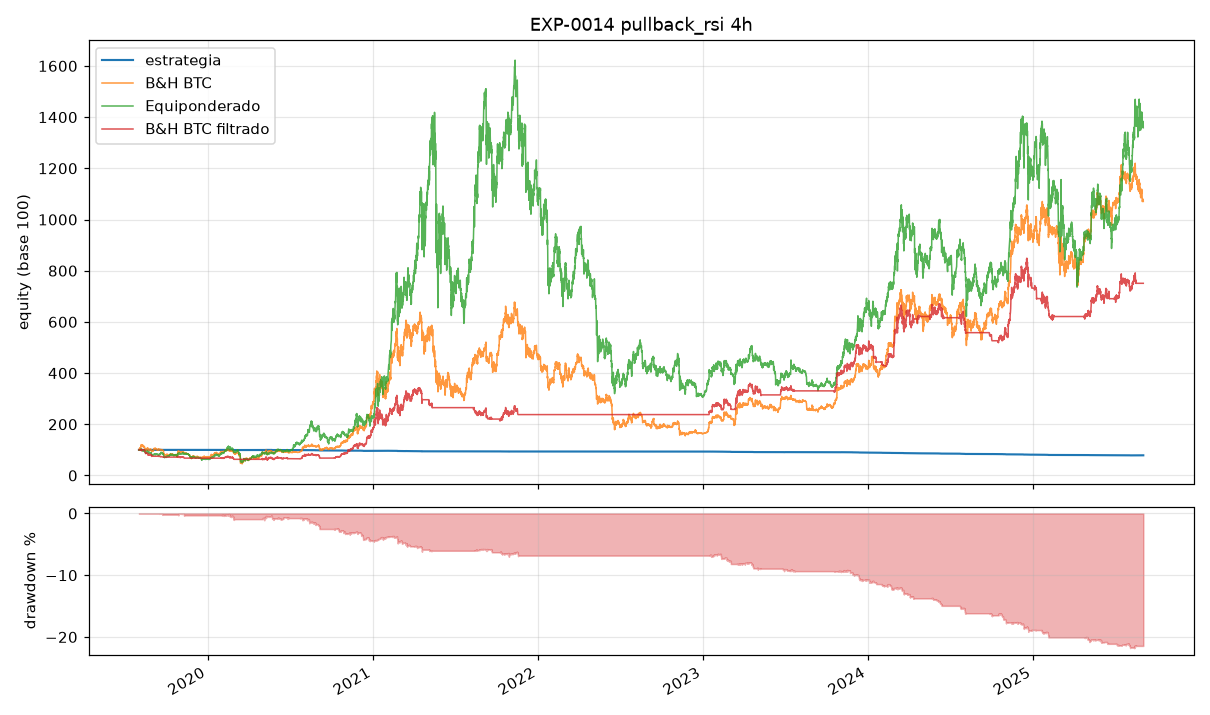

Data behind this chart, as committed beside it:
ts, datetime_utc, equity, B&H BTC, Equiponderado, B&H BTC filtrado
1564631999999, 2019-08-01 03:59, 10000, 9879, 9878, 10000
1564646399999, 2019-08-01 07:59, 10000, 9851, 9876, 10000
1564660799999, 2019-08-01 11:59, 10000, 9854, 9871, 10000
1564675199999, 2019-08-01 15:59, 10000, 9904, 9893, 10000
1564689599999, 2019-08-01 19:59, 10000, 10171, 9951, 10000
1564703999999, 2019-08-01 23:59, 10000, 10261, 10001, 10000
1564718399999, 2019-08-02 03:59, 10000, 10222, 9922, 10000
1564732799999, 2019-08-02 07:59, 10000, 10416, 10029, 10000
1564747199999, 2019-08-02 11:59, 10000, 10352, 9958, 10000
1564761599999, 2019-08-02 15:59, 10000, 10496, 9950, 10000
1564775999999, 2019-08-02 19:59, 10000, 10330, 9857, 10000
1564790399999, 2019-08-02 23:59, 10000, 10408, 9907, 10000
1564804799999, 2019-08-03 03:59, 10000, 10660, 9983, 10000
1564819199999, 2019-08-03 07:59, 10000, 10709, 9992, 10000
1564833599999, 2019-08-03 11:59, 10000, 10626, 9962, 10000
1564847999999, 2019-08-03 15:59, 10000, 10615, 9944, 10000
1564862399999, 2019-08-03 19:59, 10000, 10732, 9972, 10000
1564876799999, 2019-08-03 23:59, 10000, 10698, 9969, 10000
1564891199999, 2019-08-04 03:59, 10000, 10637, 9868, 10000
1564905599999, 2019-08-04 07:59, 10000, 10553, 9830, 10000
1564919999999, 2019-08-04 11:59, 10000, 10552, 9860, 10000
1564934399999, 2019-08-04 15:59, 10000, 10824, 9934, 10000
1564948799999, 2019-08-04 19:59, 10000, 10801, 9930, 10000
1564963199999, 2019-08-04 23:59, 10000, 10809, 9919, 10000
1564977599999, 2019-08-05 03:59, 10000, 11436, 10118, 10000
1564991999999, 2019-08-05 07:59, 10000, 11543, 10105, 10000
1565006399999, 2019-08-05 11:59, 10000, 11649, 10308, 10000
1565020799999, 2019-08-05 15:59, 10000, 11621, 10232, 10000
1565035199999, 2019-08-05 19:59, 10000, 11624, 10217, 10000
1565049599999, 2019-08-05 23:59, 10000, 11699, 10199, 10000
1565063999999, 2019-08-06 03:59, 10000, 11581, 10123, 9869
1565078399999, 2019-08-06 07:59, 10000, 12052, 10242, 10269
1565092799999, 2019-08-06 11:59, 10000, 11649, 10076, 9926
1565107199999, 2019-08-06 15:59, 10000, 11572, 10035, 9860
1565121599999, 2019-08-06 19:59, 10000, 11582, 10004, 9869
1565135999999, 2019-08-06 23:59, 10000, 11356, 9975, 9677
1565150399999, 2019-08-07 03:59, 10000, 11513, 10010, 9810
1565164799999, 2019-08-07 07:59, 10000, 11412, 9917, 9724
1565179199999, 2019-08-07 11:59, 10000, 11615, 9993, 9898
1565193599999, 2019-08-07 15:59, 10000, 11535, 9930, 9829
1565207999999, 2019-08-07 19:59, 10000, 11664, 9967, 9939
1565222399999, 2019-08-07 23:59, 10000, 11844, 10012, 10092
1565236799999, 2019-08-08 03:59, 10000, 11825, 10005, 10062
1565251199999, 2019-08-08 07:59, 10000, 11789, 10010, 10062
1565265599999, 2019-08-08 11:59, 10000, 11697, 9962, 10062
1565279999999, 2019-08-08 15:59, 10000, 11565, 9928, 10062
1565294399999, 2019-08-08 19:59, 10000, 11489, 9895, 10062
1565308799999, 2019-08-08 23:59, 10000, 11868, 9985, 10062
1565323199999, 2019-08-09 03:59, 10000, 11741, 9915, 10062
1565337599999, 2019-08-09 07:59, 10000, 11743, 9840, 10062
1565351999999, 2019-08-09 11:59, 10000, 11577, 9624, 10062
1565366399999, 2019-08-09 15:59, 10000, 11615, 9628, 10062
1565380799999, 2019-08-09 19:59, 10000, 11707, 9610, 10062
1565395199999, 2019-08-09 23:59, 10000, 11750, 9582, 10062
1565409599999, 2019-08-10 03:59, 10000, 11709, 9642, 10062
1565423999999, 2019-08-10 07:59, 10000, 11700, 9731, 10062
1565438399999, 2019-08-10 11:59, 10000, 11270, 9497, 10062
1565452799999, 2019-08-10 15:59, 10000, 11289, 9586, 10062
1565467199999, 2019-08-10 19:59, 10000, 11205, 9682, 10062
1565481599999, 2019-08-10 23:59, 10000, 11185, 9681, 10062
... 13,276 more rows
